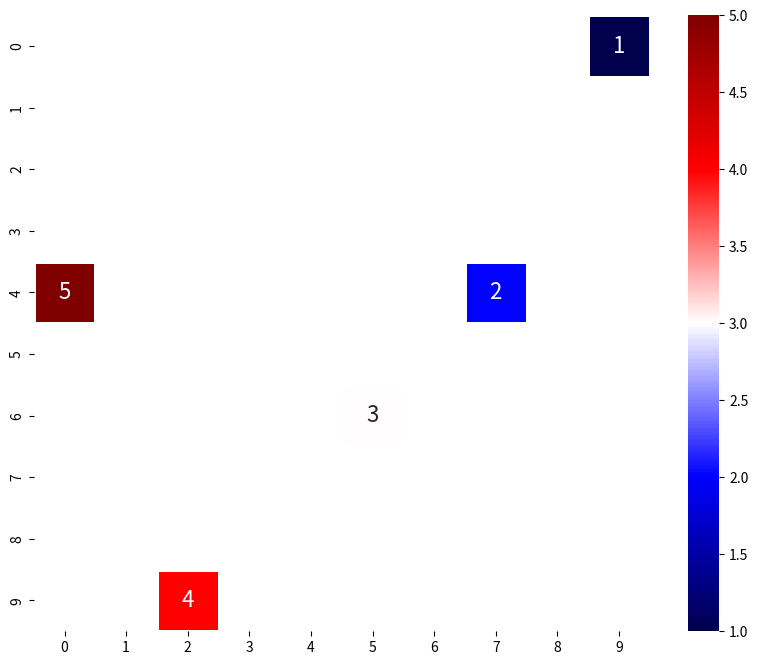

Here is the Python script that generated this plot:
import numpy as np
from scipy import stats
import matplotlib.pyplot as plt
import seaborn as sns

np.random.seed(0)
x = []
y = []
z = []
for i in range(5):
    x.append(i)
    y.append(i)
    z.append(5-i)
xf1 = np.array(x)
xf = np.random.rand(5)
print(xf1)
print()
print(xf)
yf = np.array(y)
zf = np.array(z)

means = stats.binned_statistic_2d(xf,
                                  yf,
                                  values=zf)[0]
plt.figure(figsize=(10,8))
sns.heatmap(means,
            cmap="seismic",
            annot=True,
            annot_kws={"fontsize":16},
            cbar=True,
            linewidth=2,
            square=True)

#plt.show()

vertices = 5
list = [False]*5
list[1]=2
print((list))

def main():
    pq=[]
    while pq:
        g = [[1,0],[2,3]]
        print(g)
    print("end")

def main1():
    d={}
    for i in range(5):
        d[i]=i*2
    
    print(d.get(2))

if __name__ == "__main__":
    main1()

